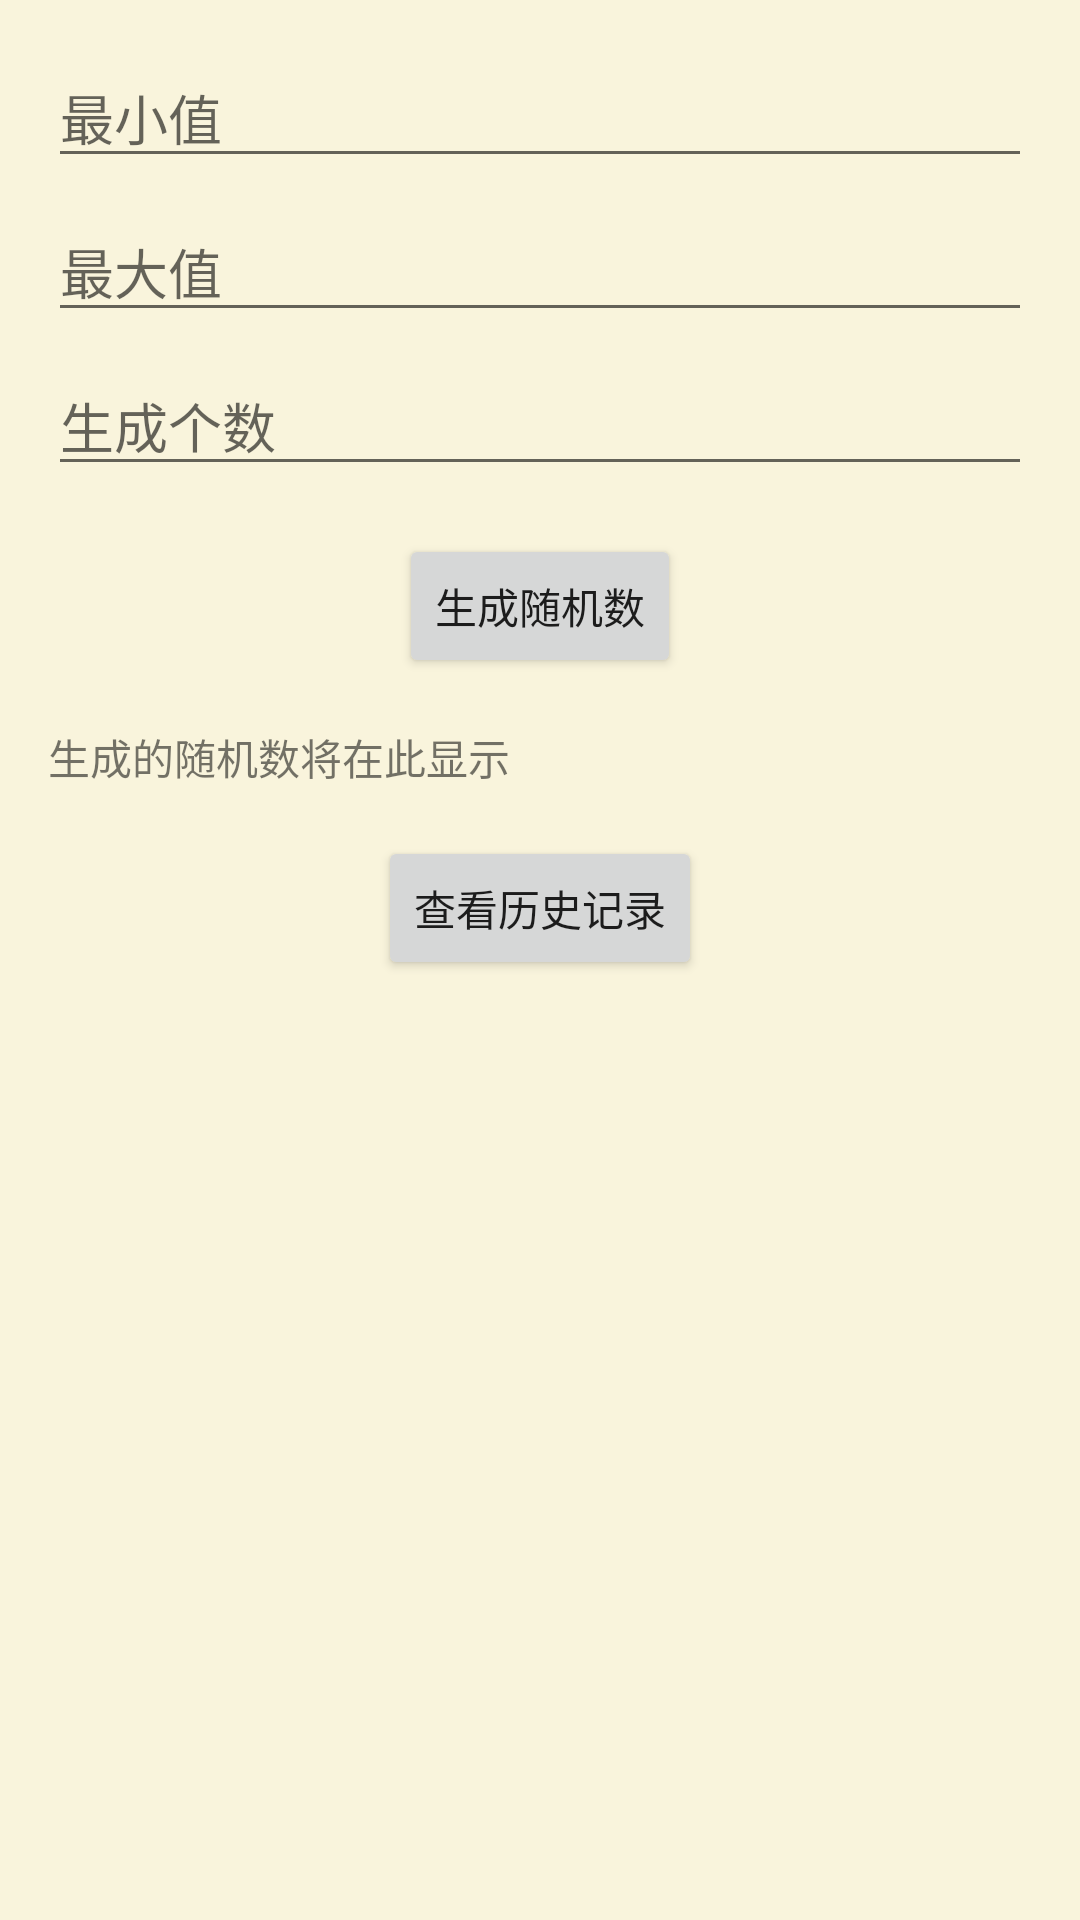

Reconstruct the res/layout file that produces this screen, plus the resources it refers to.
<!-- AndroidManifest.xml: application theme Theme.AppCompat.Light -->
<!-- res/layout/fragment_random.xml -->
<?xml version="1.0" encoding="utf-8"?>
<androidx.constraintlayout.widget.ConstraintLayout xmlns:android="http://schemas.android.com/apk/res/android"
    xmlns:app="http://schemas.android.com/apk/res-auto"
    xmlns:tools="http://schemas.android.com/tools"
    android:layout_width="match_parent"
    android:layout_height="match_parent"
    android:background="@color/background_color"
    tools:context=".RandomFragment">

    <EditText
        android:id="@+id/minValue"
        android:layout_width="0dp"
        android:layout_height="wrap_content"
        android:hint="最小值"
        android:inputType="number"
        app:layout_constraintTop_toTopOf="parent"
        app:layout_constraintStart_toStartOf="parent"
        app:layout_constraintEnd_toEndOf="parent"
        android:layout_marginTop="16dp"
        android:layout_marginStart="16dp"
        android:layout_marginEnd="16dp"/>

    <EditText
        android:id="@+id/maxValue"
        android:layout_width="0dp"
        android:layout_height="wrap_content"
        android:hint="最大值"
        android:inputType="number"
        app:layout_constraintTop_toBottomOf="@id/minValue"
        app:layout_constraintStart_toStartOf="parent"
        app:layout_constraintEnd_toEndOf="parent"
        android:layout_marginTop="8dp"
        android:layout_marginStart="16dp"
        android:layout_marginEnd="16dp"/>

    <EditText
        android:id="@+id/numToGenerate"
        android:layout_width="0dp"
        android:layout_height="wrap_content"
        android:hint="生成个数"
        android:inputType="number"
        app:layout_constraintTop_toBottomOf="@id/maxValue"
        app:layout_constraintStart_toStartOf="parent"
        app:layout_constraintEnd_toEndOf="parent"
        android:layout_marginTop="8dp"
        android:layout_marginStart="16dp"
        android:layout_marginEnd="16dp"/>

    <Button
        android:id="@+id/generateButton"
        android:layout_width="wrap_content"
        android:layout_height="wrap_content"
        android:text="生成随机数"
        app:layout_constraintTop_toBottomOf="@id/numToGenerate"
        app:layout_constraintStart_toStartOf="parent"
        app:layout_constraintEnd_toEndOf="parent"
        android:layout_marginTop="16dp"/>

    <TextView
        android:id="@+id/randomNumberText"
        android:layout_width="0dp"
        android:layout_height="wrap_content"
        android:text="生成的随机数将在此显示"
        app:layout_constraintTop_toBottomOf="@id/generateButton"
        app:layout_constraintStart_toStartOf="parent"
        app:layout_constraintEnd_toEndOf="parent"
        android:layout_marginTop="16dp"
        android:layout_marginStart="16dp"
        android:layout_marginEnd="16dp"/>

    <Button
        android:id="@+id/historyButton"
        android:layout_width="wrap_content"
        android:layout_height="wrap_content"
        android:text="查看历史记录"
        app:layout_constraintTop_toBottomOf="@id/randomNumberText"
        app:layout_constraintStart_toStartOf="parent"
        app:layout_constraintEnd_toEndOf="parent"
        android:layout_marginTop="16dp"/>

</androidx.constraintlayout.widget.ConstraintLayout>
<!-- resources referenced by this layout -->
<resources>
  <color name="background_color">#F9F4DC</color>
</resources>
